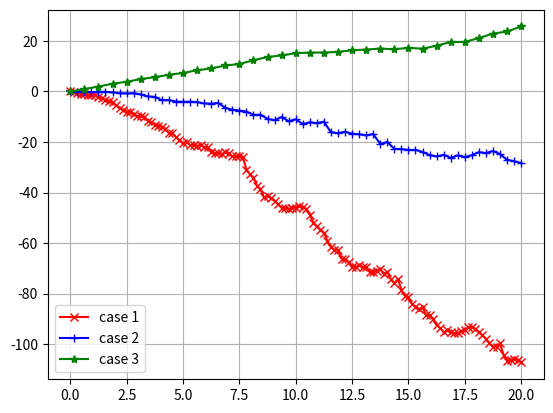

Here is the Python script that generated this plot:
import numpy as np
import matplotlib.pyplot as plt
np.random.seed(100)

mu = -3
sigma = 3**0.5
X_0 = 1
T = 20
N = 2**10

dt = float(T) / N
t = np.linspace(0, T, N+1)


def EM_solver(R, dt, dW, N, X_ref):
    Dt = R * dt
    L = N // R
    X_approx = np.zeros(L + 1)
    X_approx[0] = X_ref[0]

    for j in range(1, L+1):
        W_acc = np.sum(dW[0][range(R*(j-1), R*j)])
        X_approx[j] = X_approx[j-1] + mu * X_approx[j-1] * Dt + sigma * X_approx[j-1] * W_acc

    X_L = X_approx[-1]
    X_T = X_ref[-1]
    
    err = np.abs(X_L - X_T)   
    # err = np.abs(X_approx - X_ref[::R])   
    # print("Error: {:.4e}".format(err))
    
    return err, X_approx, X_L, X_T
    

def order(R, X_0 = X_0, dt = dt, N = N, solver = EM_solver):

    dW = np.sqrt(dt) * np.random.randn(1, N)
    W = np.cumsum(dW)

    X_ref = X_0 * np.exp((mu - 0.5*sigma**2)*t[1:] + sigma*W)
    X_ref = np.insert(X_ref, obj = 0, values = X_0)

    err, X_approx, X_L, X_T = solver(R, dt, dW, N, X_ref)

    return err, X_approx, X_L, X_T


MC = 5 * 10**3

R_1 = 2**3
sol_list = np.zeros((MC, N // R_1 + 1))
for i in range(MC):
    _, X_approx, X_L, X_T = order(R = R_1, X_0 = X_0, dt = dt, N = N, solver = EM_solver)
    sol_list[i, :] = X_approx**2
    
Exception_sol2_case1 = np.mean(sol_list, axis = 0)

R_2 = 2**4
sol_list = np.zeros((MC, N // R_2 + 1))
for i in range(MC):
    _, X_approx, X_L, X_T = order(R = R_2, X_0 = X_0, dt = dt, N = N, solver = EM_solver)
    sol_list[i, :] = X_approx**2
    
Exception_sol2_case2 = np.mean(sol_list, axis = 0)

R_3 = 2**5
sol_list = np.zeros((MC, N // R_3 + 1))
for i in range(MC):
    _, X_approx, X_L, X_T = order(R = R_3, X_0 = X_0, dt = dt, N = N, solver = EM_solver)
    sol_list[i, :] = X_approx**2
    
Exception_sol2_case3 = np.mean(sol_list, axis = 0)

# test on for MC paths

L_1 = N // R_1
ax = plt.subplot(111)
ax.plot(np.linspace(0, T, L_1+1), np.log(Exception_sol2_case1), "r-x")
L_2 = N // R_2
ax.plot(np.linspace(0, T, L_2+1), np.log(Exception_sol2_case2), "b-+")
L_3 = N // R_3
ax.plot(np.linspace(0, T, L_3+1), np.log(Exception_sol2_case3), "g-*")

ax.grid()
ax.legend(("case 1","case 2", "case 3"), loc = "best")
plt.savefig("./mse_stable.pdf")
plt.show()



